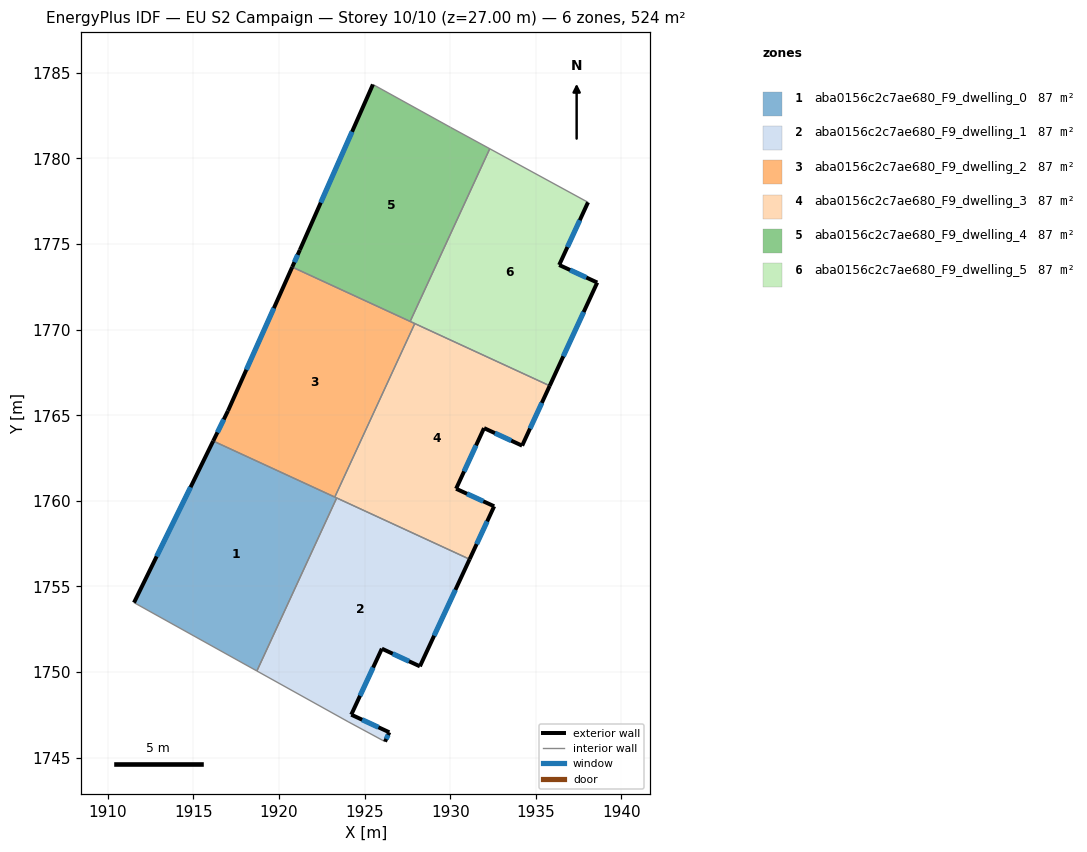
=== STOREY PLAN SPEC (per zone: floor XY polygon, exterior-wall plan segments, windows/doors) ===
zone 1: aba0156c2c7ae680_F9_dwelling_0  (87.3 m²)
  floor: (1923.37, 1760.17) (1918.71, 1750.06) (1911.53, 1754.06) (1916.16, 1763.49)
  exterior wall: (1916.16, 1763.49) – (1911.53, 1754.06)  [10.5 m]
    window: (1914.83, 1760.80) – (1912.85, 1756.75)  [5.8 m²]
  interior walls: 4
zone 2: aba0156c2c7ae680_F9_dwelling_1  (87.3 m²)
  floor: (1931.13, 1756.59) (1928.23, 1750.33) (1926.01, 1751.37) (1924.22, 1747.51) (1926.44, 1746.48) (1926.19, 1745.94) (1924.03, 1747.10) (1918.71, 1750.06) (1923.37, 1760.17)
  exterior wall: (1926.01, 1751.37) – (1928.23, 1750.33)  [2.4 m]
    window: (1926.64, 1751.07) – (1927.59, 1750.63)  [1.3 m²]
  exterior wall: (1924.22, 1747.51) – (1926.01, 1751.37)  [4.2 m]
    window: (1924.73, 1748.61) – (1925.50, 1750.26)  [2.3 m²]
  exterior wall: (1926.44, 1746.48) – (1924.22, 1747.51)  [2.4 m]
    window: (1925.81, 1746.78) – (1924.85, 1747.22)  [1.3 m²]
  exterior wall: (1926.19, 1745.94) – (1926.44, 1746.48)  [0.6 m]
    window: (1926.26, 1746.09) – (1926.37, 1746.33)  [0.3 m²]
  exterior wall: (1928.23, 1750.33) – (1931.13, 1756.59)  [6.9 m]
    window: (1929.06, 1752.12) – (1930.30, 1754.80)  [3.8 m²]
  interior walls: 4
zone 3: aba0156c2c7ae680_F9_dwelling_2  (87.3 m²)
  floor: (1927.93, 1770.35) (1923.26, 1760.22) (1916.16, 1763.49) (1917.02, 1765.26) (1920.77, 1773.65)
  exterior wall: (1920.77, 1773.65) – (1917.02, 1765.26)  [9.2 m]
    window: (1919.70, 1771.26) – (1918.09, 1767.66)  [5.1 m²]
  exterior wall: (1917.02, 1765.26) – (1916.16, 1763.49)  [2.0 m]
    window: (1916.77, 1764.75) – (1916.40, 1764.00)  [1.1 m²]
  interior walls: 4
zone 4: aba0156c2c7ae680_F9_dwelling_3  (87.3 m²)
  floor: (1935.81, 1766.72) (1934.20, 1763.22) (1931.97, 1764.25) (1930.34, 1760.71) (1932.57, 1759.68) (1931.13, 1756.59) (1923.26, 1760.22) (1927.93, 1770.35)
  exterior wall: (1934.20, 1763.22) – (1935.81, 1766.72)  [3.9 m]
    window: (1934.66, 1764.22) – (1935.35, 1765.72)  [2.1 m²]
  exterior wall: (1931.97, 1764.25) – (1934.20, 1763.22)  [2.4 m]
    window: (1932.61, 1763.96) – (1933.56, 1763.52)  [1.3 m²]
  exterior wall: (1930.34, 1760.71) – (1931.97, 1764.25)  [3.9 m]
    window: (1930.81, 1761.72) – (1931.51, 1763.24)  [2.1 m²]
  exterior wall: (1932.57, 1759.68) – (1930.34, 1760.71)  [2.4 m]
    window: (1931.93, 1759.97) – (1930.98, 1760.41)  [1.3 m²]
  exterior wall: (1931.13, 1756.59) – (1932.57, 1759.68)  [3.4 m]
    window: (1931.54, 1757.47) – (1932.16, 1758.80)  [1.9 m²]
  interior walls: 4
zone 5: aba0156c2c7ae680_F9_dwelling_4  (87.3 m²)
  floor: (1930.02, 1781.81) (1932.31, 1780.56) (1927.66, 1770.48) (1920.77, 1773.65) (1921.22, 1774.66) (1925.48, 1784.32)
  exterior wall: (1921.22, 1774.66) – (1920.77, 1773.65)  [1.1 m]
    window: (1921.09, 1774.37) – (1920.90, 1773.94)  [0.6 m²]
  exterior wall: (1925.48, 1784.32) – (1921.22, 1774.66)  [10.6 m]
    window: (1924.27, 1781.56) – (1922.44, 1777.42)  [5.8 m²]
  interior walls: 4
zone 6: aba0156c2c7ae680_F9_dwelling_5  (87.3 m²)
  floor: (1938.05, 1777.44) (1936.36, 1773.78) (1938.59, 1772.75) (1935.81, 1766.72) (1927.66, 1770.48) (1932.31, 1780.56)
  exterior wall: (1938.59, 1772.75) – (1936.36, 1773.78)  [2.4 m]
    window: (1937.95, 1773.04) – (1937.00, 1773.48)  [1.3 m²]
  exterior wall: (1935.81, 1766.72) – (1938.59, 1772.75)  [6.6 m]
    window: (1936.60, 1768.44) – (1937.79, 1771.03)  [3.7 m²]
  exterior wall: (1936.36, 1773.78) – (1938.05, 1777.44)  [4.0 m]
    window: (1936.84, 1774.82) – (1937.57, 1776.39)  [2.2 m²]
  interior walls: 4

=== DERIVED (storey summary) ===
Building: EU S2 Campaign
Storey: 10 of 10  (floor level z = 27.00 m)
Storey gross floor area: 523.7 m²
Zones on this storey: 6
  - aba0156c2c7ae680_F9_dwelling_0: floor 87.3 m²; exterior wall 10.5 m (31.5 m²); 1 window(s) 5.8 m²; WWR 18.4%
  - aba0156c2c7ae680_F9_dwelling_1: floor 87.3 m²; exterior wall 16.6 m (49.9 m²); 5 window(s) 9.2 m²; WWR 18.4%
  - aba0156c2c7ae680_F9_dwelling_2: floor 87.3 m²; exterior wall 11.2 m (33.5 m²); 2 window(s) 6.1 m²; WWR 18.4%
  - aba0156c2c7ae680_F9_dwelling_3: floor 87.3 m²; exterior wall 16.1 m (48.2 m²); 5 window(s) 8.8 m²; WWR 18.4%
  - aba0156c2c7ae680_F9_dwelling_4: floor 87.3 m²; exterior wall 11.7 m (35.0 m²); 2 window(s) 6.4 m²; WWR 18.4%
  - aba0156c2c7ae680_F9_dwelling_5: floor 87.3 m²; exterior wall 13.1 m (39.3 m²); 3 window(s) 7.2 m²; WWR 18.4%
Zone adjacency (shared interzone walls):
  - aba0156c2c7ae680_F9_dwelling_0 ↔ aba0156c2c7ae680_F9_dwelling_1
  - aba0156c2c7ae680_F9_dwelling_0 ↔ aba0156c2c7ae680_F9_dwelling_2
  - aba0156c2c7ae680_F9_dwelling_0 ↔ aba0156c2c7ae680_F9_dwelling_3
  - aba0156c2c7ae680_F9_dwelling_1 ↔ aba0156c2c7ae680_F9_dwelling_3
  - aba0156c2c7ae680_F9_dwelling_2 ↔ aba0156c2c7ae680_F9_dwelling_3
  - aba0156c2c7ae680_F9_dwelling_2 ↔ aba0156c2c7ae680_F9_dwelling_4
  - aba0156c2c7ae680_F9_dwelling_2 ↔ aba0156c2c7ae680_F9_dwelling_5
  - aba0156c2c7ae680_F9_dwelling_3 ↔ aba0156c2c7ae680_F9_dwelling_5
  - aba0156c2c7ae680_F9_dwelling_4 ↔ aba0156c2c7ae680_F9_dwelling_5